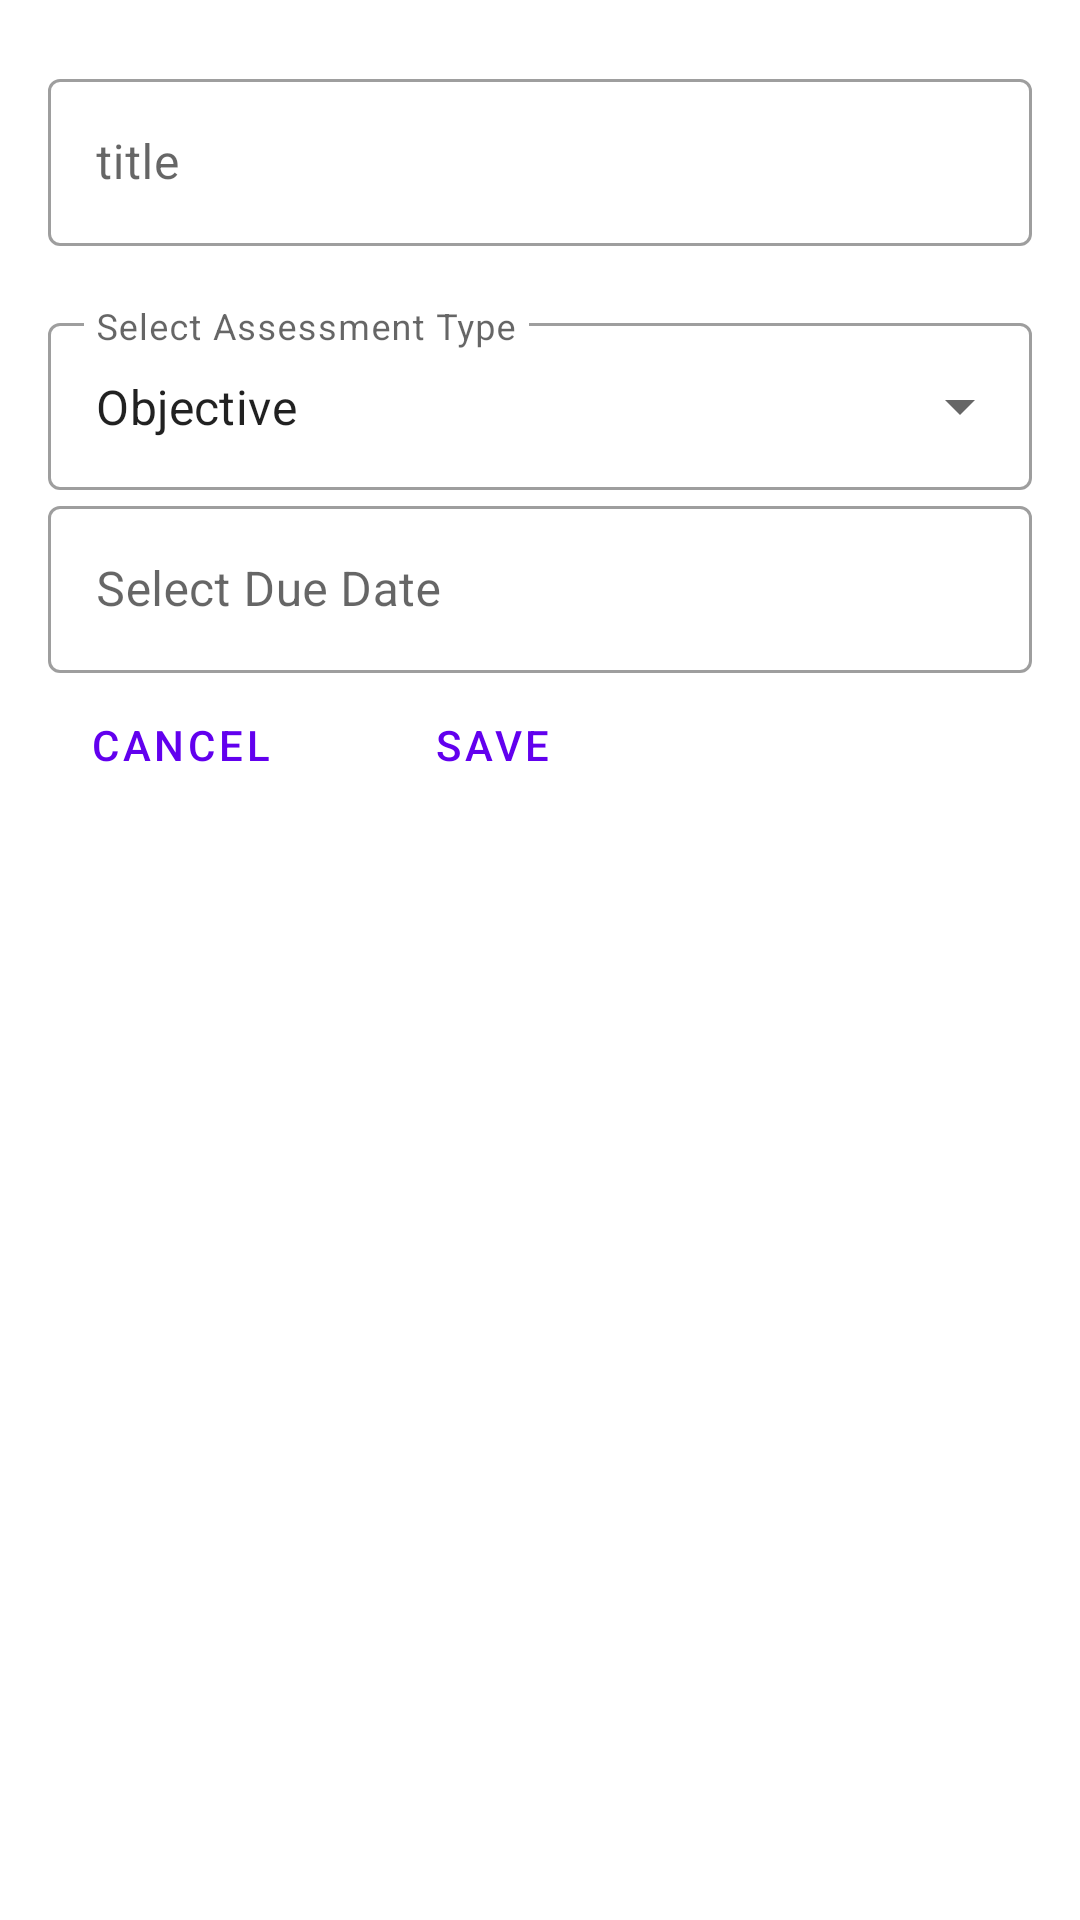

This screen was rendered from an Android layout file. Write that file and the resources it references.
<!-- AndroidManifest.xml: application theme Theme.MyWGUScheduler -->
<!-- res/layout/activity_add_assessment.xml -->
<?xml version="1.0" encoding="utf-8"?>
<androidx.constraintlayout.widget.ConstraintLayout
    xmlns:android="http://schemas.android.com/apk/res/android"
    xmlns:app="http://schemas.android.com/apk/res-auto"
    xmlns:tools="http://schemas.android.com/tools"
    android:layout_width="match_parent"
    android:layout_height="match_parent"
    tools:context=".UI.AddAssessmentActivity">

    <LinearLayout
        android:layout_width="match_parent"
        android:layout_height="wrap_content"
        android:layout_marginTop="5dp"
        android:clipToPadding="false"
        android:orientation="vertical"
        android:padding="16dp"
        app:layout_constraintEnd_toEndOf="parent"
        app:layout_constraintStart_toStartOf="parent"
        app:layout_constraintTop_toTopOf="parent">

        <com.google.android.material.textfield.TextInputLayout
            android:id="@+id/title_text_input"
            style="@style/Widget.MaterialComponents.TextInputLayout.OutlinedBox"
            android:layout_width="match_parent"
            android:layout_height="wrap_content"
            app:errorEnabled="true">

            <com.google.android.material.textfield.TextInputEditText
                android:id="@+id/title_edit_text"
                android:layout_width="match_parent"
                android:layout_height="wrap_content"
                android:hint="title" />
        </com.google.android.material.textfield.TextInputLayout>

        

        <com.google.android.material.textfield.TextInputLayout
            android:layout_width="match_parent"
            android:layout_height="wrap_content"
            style="@style/Widget.MaterialComponents.TextInputLayout.OutlinedBox.ExposedDropdownMenu">

            <AutoCompleteTextView
                android:id="@+id/assessment_type"
                android:layout_width="match_parent"
                android:layout_height="wrap_content"
                android:hint="@string/label"
                android:text="@string/objective"
                android:inputType="none"
                />

        </com.google.android.material.textfield.TextInputLayout>

        



        <com.google.android.material.textfield.TextInputLayout
            android:id="@+id/outlinedTextField"
            android:layout_width="match_parent"
            android:layout_height="wrap_content"
            android:hint="@string/select_due_date"
            android:inputType="none"
            android:clickable="true"
            app:disabled="true"
            app:endIconDrawable="@drawable/select_date"
            style="@style/Widget.MaterialComponents.TextInputLayout.OutlinedBox">

            <com.google.android.material.textfield.TextInputEditText
                android:layout_width="match_parent"
                android:layout_height="wrap_content"
                app:disabled="true"
                />

        </com.google.android.material.textfield.TextInputLayout>


        <LinearLayout
            android:layout_width="wrap_content"
            android:layout_height="wrap_content"
            android:orientation="horizontal">

            <Button
                android:id="@+id/button_cancel_instructor"
                android:layout_width="wrap_content"
                android:layout_height="wrap_content"
                android:layout_weight="1"
                android:layout_gravity="end"
                android:layout_marginTop="16dp"
                android:layout_marginEnd="16dp"
                android:text="@string/cancel"
                style="?android:attr/buttonBarButtonStyle" />

            <Button
                android:id="@+id/button_save_instructor"
                android:layout_width="wrap_content"
                android:layout_height="wrap_content"
                android:layout_weight="1"
                android:layout_gravity="end"
                android:layout_marginTop="16dp"
                android:text="@string/button_save"
                style="?android:attr/buttonBarButtonStyle" />
        </LinearLayout>

    </LinearLayout>

</androidx.constraintlayout.widget.ConstraintLayout>
<!-- resources referenced by this layout -->
<resources>
  <string name="button_save">Save</string>
  <string name="cancel">Cancel</string>
  <string name="label">Select Assessment Type</string>
  <string name="objective">Objective</string>
  <string name="select_due_date">Select Due Date</string>
  <style name="Theme.MyWGUScheduler" parent="Theme.MaterialComponents.DayNight.DarkActionBar">
          
          <item name="colorPrimary">@color/purple_500</item>
          <item name="colorPrimaryVariant">@color/purple_700</item>
          <item name="colorOnPrimary">@color/white</item>
          
          <item name="colorSecondary">@color/teal_200</item>
          <item name="colorSecondaryVariant">@color/teal_700</item>
          <item name="colorOnSecondary">@color/black</item>
          
          <item name="android:statusBarColor" tools:targetApi="l">?attr/colorPrimaryVariant</item>
          
      </style>
  <color name="purple_500">#FF6200EE</color>
  <color name="purple_700">#FF3700B3</color>
  <color name="white">#FFFFFFFF</color>
  <color name="teal_200">#FF03DAC5</color>
  <color name="teal_700">#FF018786</color>
  <color name="black">#FF000000</color>
</resources>
